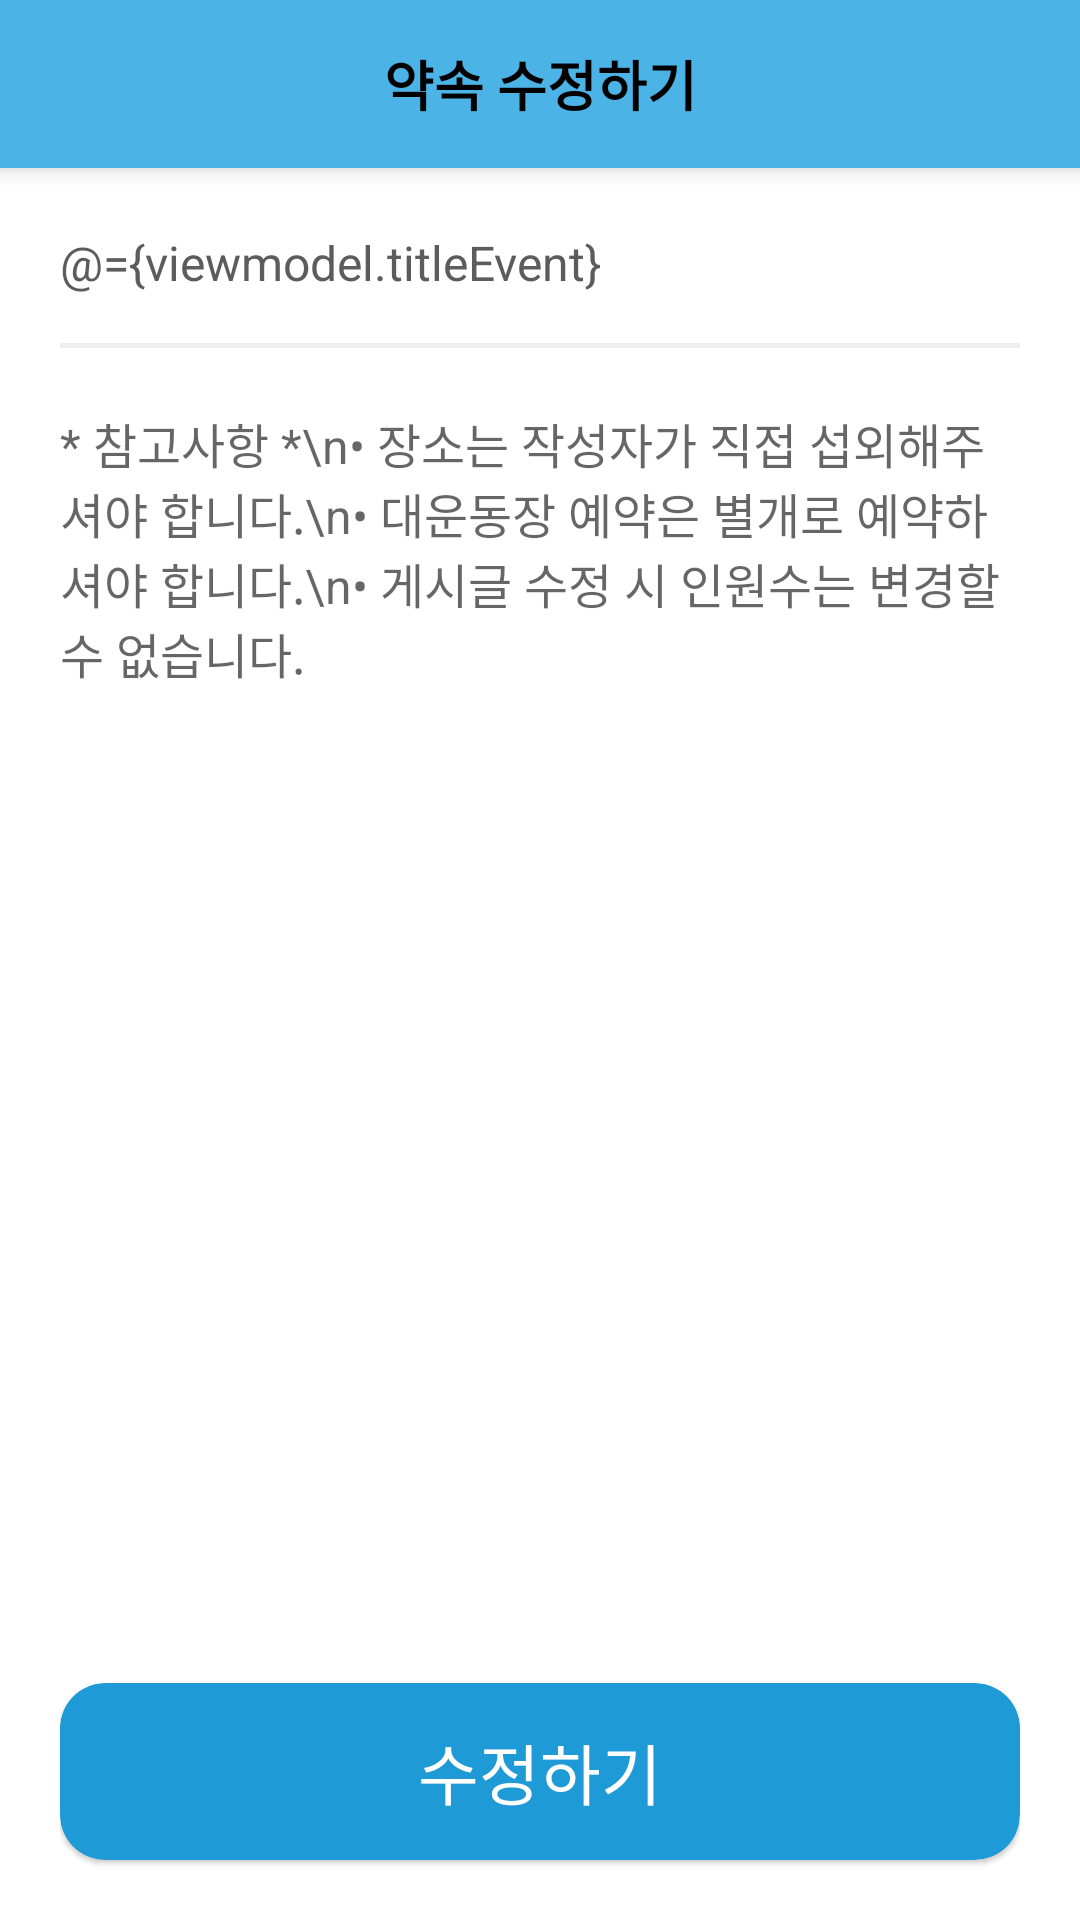

Here is an Android app screen rendered from its layout file. Give the layout XML and the strings, colors and styles it references.
<!-- AndroidManifest.xml: application theme Theme.OhSoonTaxiAndroid -->
<!-- res/layout/activity_update.xml -->
<?xml version="1.0" encoding="utf-8"?>
<layout xmlns:android="http://schemas.android.com/apk/res/android"
    xmlns:app="http://schemas.android.com/apk/res-auto"
    xmlns:tools="http://schemas.android.com/tools">

    <data>

        <variable
            name="viewmodel"
            type="com.example.myapplication.ui.update.UpdateViewModel" />
    </data>


    <LinearLayout
        android:layout_width="match_parent"
        android:layout_height="match_parent"
        android:background="#FFFFFF"
        android:orientation="vertical">


        <androidx.appcompat.widget.Toolbar
            android:id="@+id/mainToolbar"
            android:background="#4bb3e6"
            android:layout_width="match_parent"
            android:layout_height="wrap_content"
            android:elevation="5dp"
            app:layout_constraintStart_toStartOf="parent"
            app:layout_constraintTop_toTopOf="parent">

            <TextView
                android:layout_width="wrap_content"
                android:layout_height="wrap_content"
                android:layout_gravity="center"
                android:gravity="center_horizontal"
                android:text="약속 수정하기"
                android:textColor="@color/black"
                android:textSize="18dp"
                android:textStyle="bold" />


        </androidx.appcompat.widget.Toolbar>

        <LinearLayout
            android:id="@+id/history_content_section"
            android:layout_width="match_parent"
            android:layout_height="match_parent"
            android:orientation="vertical"
            android:paddingStart="20dp"
            android:paddingTop="20dp"
            android:paddingEnd="20dp">

            <EditText
                android:id="@+id/edit_history_title"
                android:layout_width="match_parent"
                android:layout_height="wrap_content"
                android:background="@null"
                android:ems="10"
                android:text="@={viewmodel.titleEvent}"
                android:hint="제목을 입력해주세요"
                android:textColor="#5C5C5C"
                android:textSize="16sp"

                />


            <View

                android:layout_width="match_parent"
                android:layout_height="1.5dp"
                android:layout_marginTop="15dp"
                android:background="#eeeeee" />


            <TextView
                android:id="@+id/content_text"
                android:layout_width="match_parent"
                android:layout_height="wrap_content"
                android:layout_marginTop="20dp"
                android:background="@null"
                android:ems="10"
                android:hint="* 참고사항 *\n• 장소는 작성자가 직접 섭외해주셔야 합니다.\n• 대운동장 예약은 별개로 예약하셔야 합니다.\n• 게시글 수정 시 인원수는 변경할 수 없습니다."
                android:textColor="#5C5C5C"
                android:textSize="16sp" />

            <LinearLayout
                android:layout_width="match_parent"
                android:layout_height="match_parent"
                android:layout_weight="1">


                <com.google.android.material.card.MaterialCardView
                    android:id="@+id/start_btn"
                    android:layout_width="match_parent"
                    android:layout_height="59dp"
                    android:layout_gravity="bottom"
                    android:layout_marginTop="20dp"
                    android:layout_marginBottom="@dimen/margin_20"
                    android:backgroundTint="@color/calender_picker"
                    app:cardCornerRadius="15dp">


                    <TextView

                        android:layout_width="match_parent"
                        android:layout_height="match_parent"
                        android:gravity="center"
                        android:letterSpacing="0"
                        android:lineSpacingExtra="-4sp"
                        android:text="수정하기"
                        android:textColor="@color/white"
                        android:textSize="22sp"
                        android:textStyle="normal" />


                </com.google.android.material.card.MaterialCardView>


            </LinearLayout>


            
            
            
            
            
            
            
            
            


            

            
            
            
            
            
            
            
            
            


            


        </LinearLayout>

    </LinearLayout>
</layout>
<!-- resources referenced by this layout -->
<resources>
  <color name="black">#FF000000</color>
  <color name="calender_picker">#1e9ad6</color>
  <color name="white">#FFFFFFFF</color>
  <dimen name="margin_20">20dp</dimen>
  <style name="Theme.OhSoonTaxiAndroid" parent="Theme.MaterialComponents.Light.NoActionBar">
          
          <item name="colorPrimary">#007680</item>
          <item name="colorPrimaryVariant">@color/purple_700</item>
          <item name="colorOnPrimary">@color/white</item>
          
          <item name="colorSecondary">#007680</item>
          <item name="colorSecondaryVariant">@color/teal_700</item>
          <item name="colorOnSecondary">@color/black</item>
          
          <item name="android:statusBarColor" tools:targetApi="l">#4bb3e6</item>
          <item name="android:windowLightStatusBar" tools:targetApi="m">true</item>
  
          <item name="android:actionMenuTextColor">#007680</item>
  
          
  
          <item name="bottomSheetDialogTheme">@style/AppBottomSheetDialogTheme</item>
  
  
      </style>
  <color name="purple_700">#FF3700B3</color>
  <color name="teal_700">#FF018786</color>
  <style name="AppBottomSheetDialogTheme" parent="Theme.Design.Light.BottomSheetDialog">
          <item name="bottomSheetStyle">@style/AppModalStyle</item>
      </style>
  <style name="AppModalStyle" parent="Widget.Design.BottomSheet.Modal">
          <item name="android:background">@drawable/bottom_sheet_background</item>
      </style>
  <!-- drawable bottom_sheet_background (drawable-v24) -->
  <layer-list xmlns:android="http://schemas.android.com/apk/res/android">
  <item
      android:top="-1dp"
      android:bottom="0dp"
      android:left="-1dp"
      android:right="-1dp">
      <shape android:shape="rectangle">
          <stroke android:color="#b1b1b1" android:width="0.5dp"/>
          <solid android:color="#f1f1f1" />
          <corners
              android:topLeftRadius="15dp"
              android:topRightRadius="15dp" />
      </shape>
  
  </item>
  </layer-list>
</resources>
